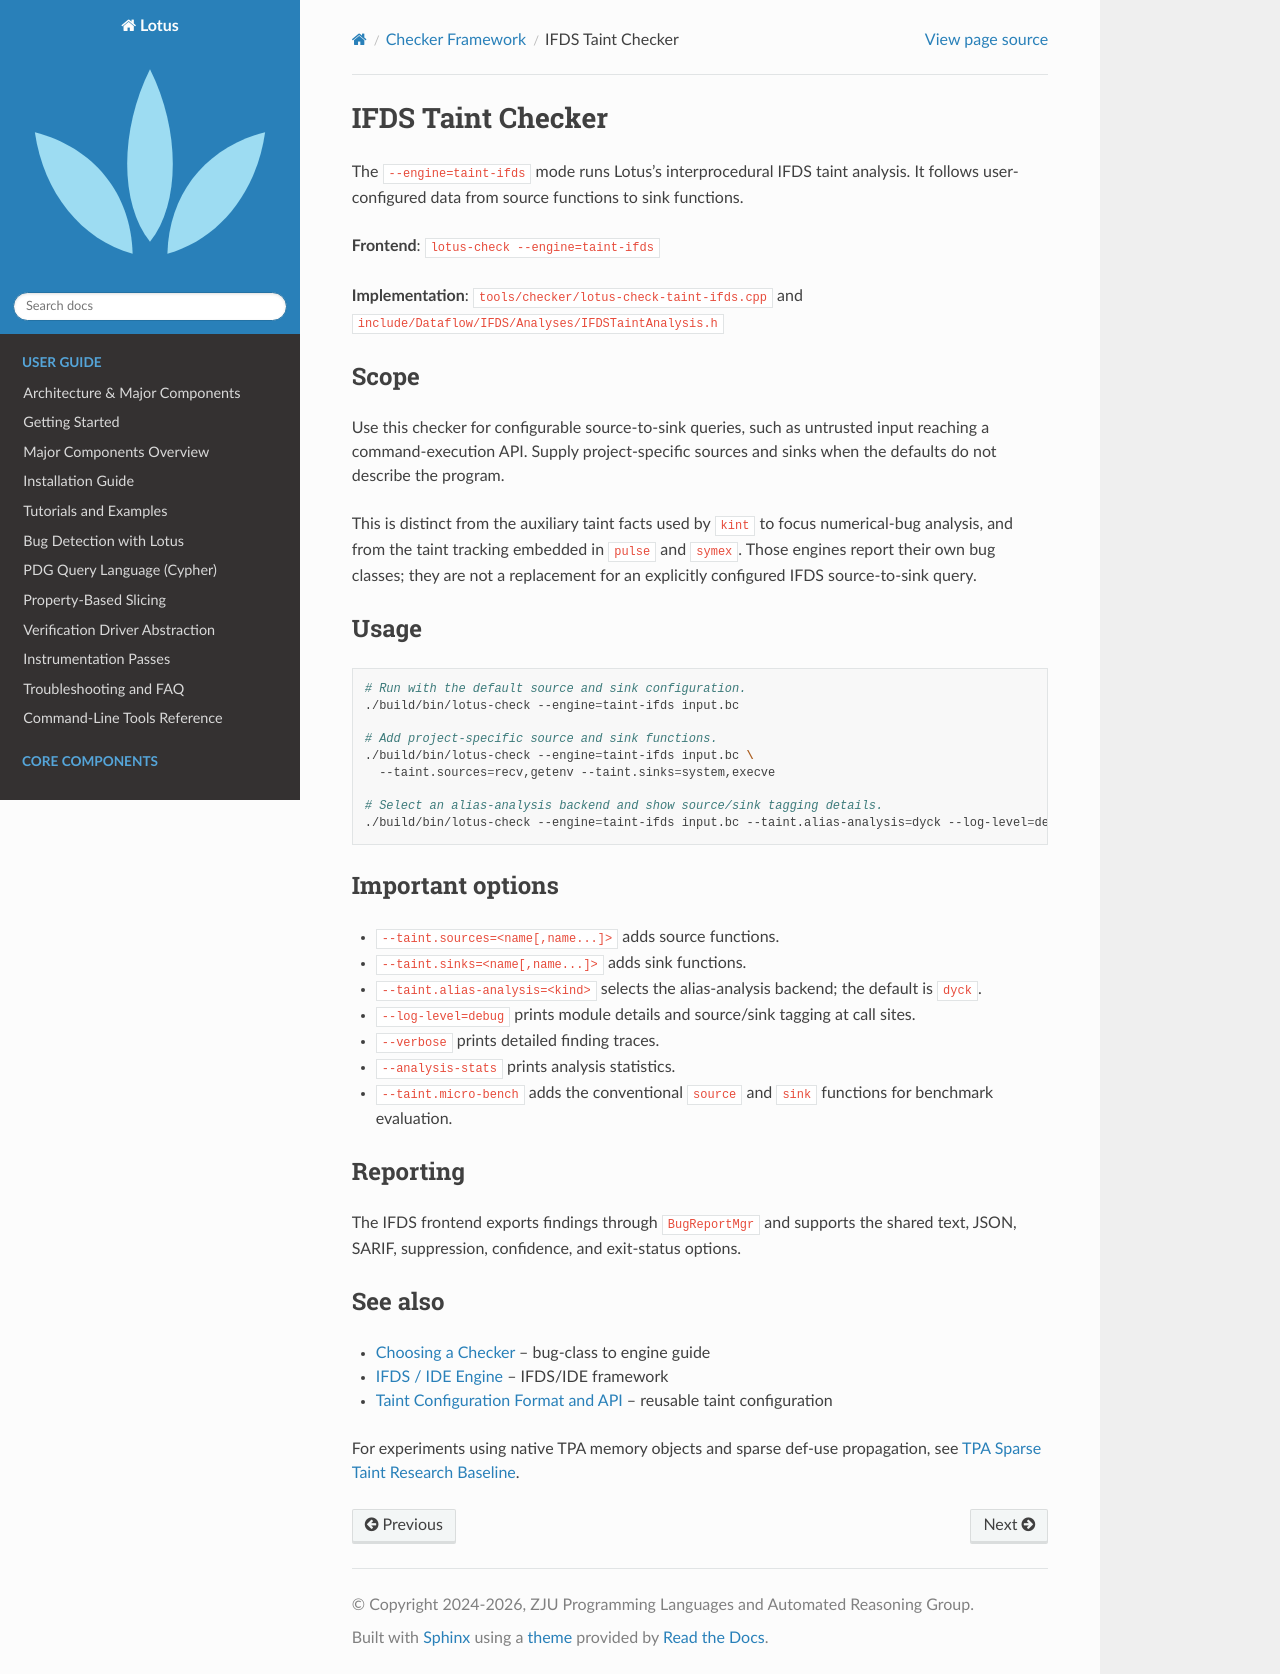

repository: ZJU-PL/lotus · page: checker/taint.html · generator: sphinx

IFDS Taint Checker
==================

The ``--engine=taint-ifds`` mode runs Lotus's interprocedural IFDS taint analysis.
It follows user-configured data from source functions to sink functions.

**Frontend**: ``lotus-check --engine=taint-ifds``

**Implementation**: ``tools/checker/lotus-check-taint-ifds.cpp`` and
``include/Dataflow/IFDS/Analyses/IFDSTaintAnalysis.h``

Scope
-----

Use this checker for configurable source-to-sink queries, such as untrusted
input reaching a command-execution API.  Supply project-specific sources and
sinks when the defaults do not describe the program.

This is distinct from the auxiliary taint facts used by ``kint`` to focus
numerical-bug analysis, and from the taint tracking embedded in ``pulse`` and
``symex``.  Those engines report their own bug classes; they are not a
replacement for an explicitly configured IFDS source-to-sink query.

Usage
-----

.. code-block:: bash

   # Run with the default source and sink configuration.
   ./build/bin/lotus-check --engine=taint-ifds input.bc

   # Add project-specific source and sink functions.
   ./build/bin/lotus-check --engine=taint-ifds input.bc \
     --taint.sources=recv,getenv --taint.sinks=system,execve

   # Select an alias-analysis backend and show source/sink tagging details.
   ./build/bin/lotus-check --engine=taint-ifds input.bc --taint.alias-analysis=dyck --log-level=debug

Important options
-----------------

* ``--taint.sources=<name[,name...]>`` adds source functions.
* ``--taint.sinks=<name[,name...]>`` adds sink functions.
* ``--taint.alias-analysis=<kind>`` selects the alias-analysis backend; the default is ``dyck``.
* ``--log-level=debug`` prints module details and source/sink tagging at call sites.
* ``--verbose`` prints detailed finding traces.
* ``--analysis-stats`` prints analysis statistics.
* ``--taint.micro-bench`` adds the conventional ``source`` and ``sink`` functions
  for benchmark evaluation.

Reporting
---------

The IFDS frontend exports findings through ``BugReportMgr`` and supports the
shared text, JSON, SARIF, suppression, confidence, and exit-status options.

See also
--------

* :ref:`Choosing a Checker <choosing-a-checker>` – bug-class to engine guide
* :doc:`../dataflow/ifds_ide` – IFDS/IDE framework
* :doc:`../annotation/taint_config` – reusable taint configuration

For experiments using native TPA memory objects and sparse def-use propagation,
see :doc:`taint_tpa`.
